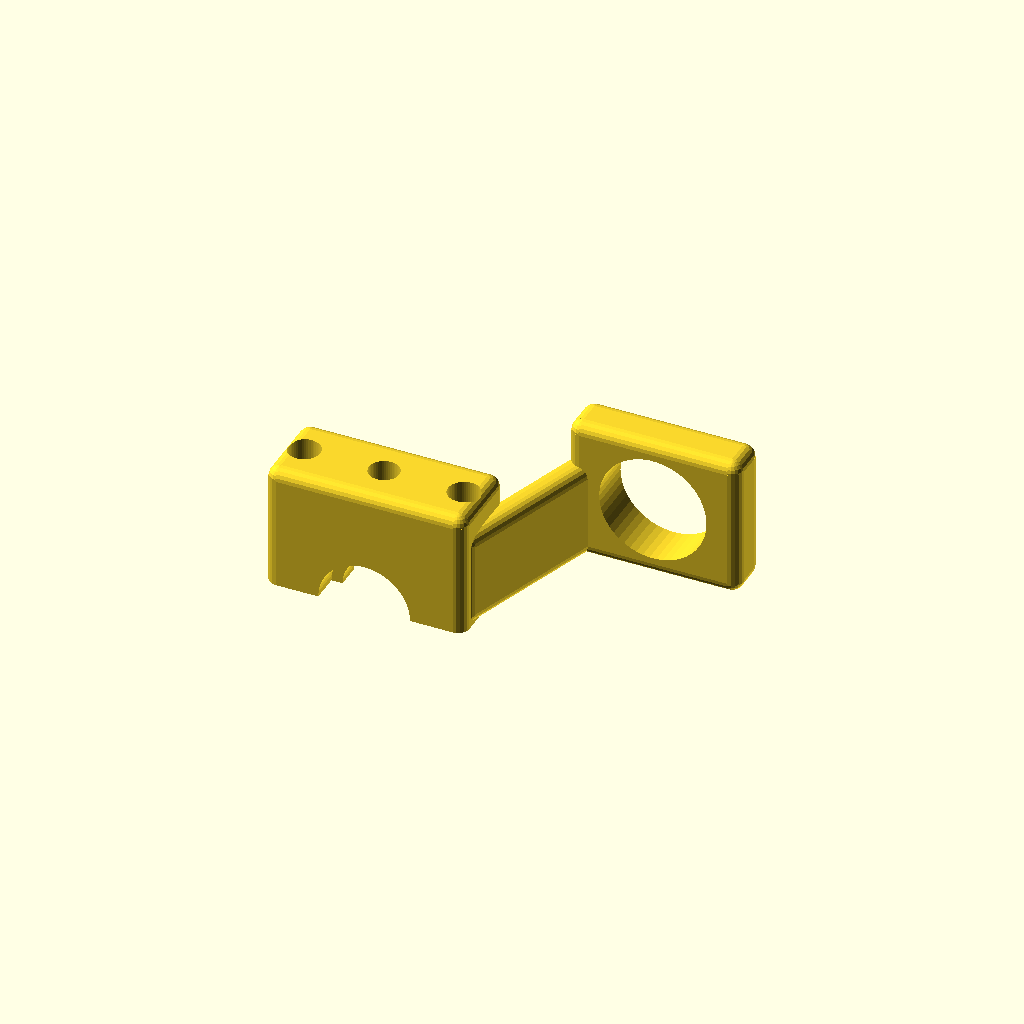
Cell 1 — every parameter at its default value.
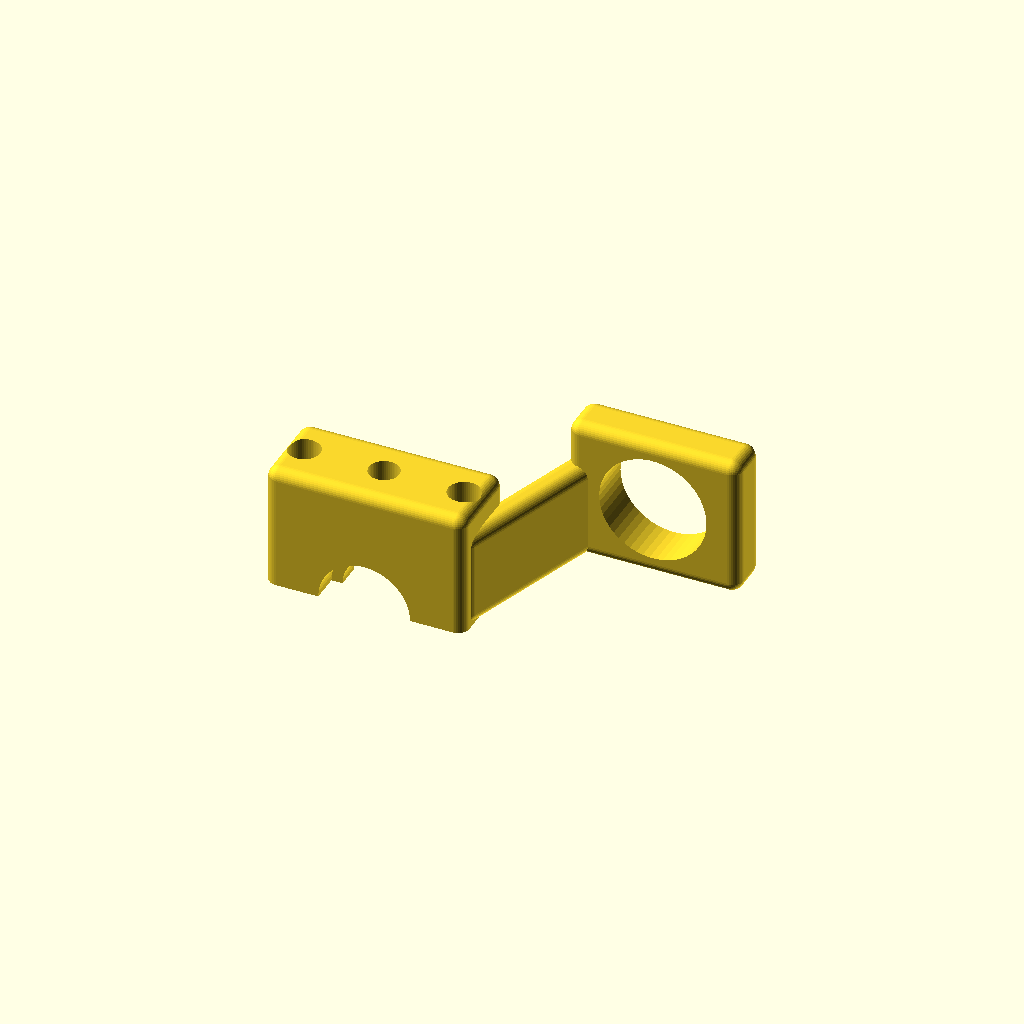
Cell 2 — fn set to 40, the other parameters unchanged.
All cells are drawn from one camera (rotation 55°, 0°, 25°, orthographic, colour scheme Cornfield), so only the parameter changes between them.
OpenSCAD source file Bowden_v2/groove_mount_cap.scad:
// Cube with rounded edges

el = 1e-2;
fn = 20;

module rcorner ( r )
{
   difference() {
      translate ( -el * [ 1, 1, 1 ] ) cube( r + el );
      translate ( [ r, r, r ] ) sphere( r, $fn = fn );
   }
}

module redge ( r, l )
{
   difference() {
      translate ( -2 * el * [ 1, 1, 1 ] ) cube( [ r + 2 * el, r + 2 * el, l + 4 * el ] );
      translate ( [ r, r, -el ] ) cylinder( r = r, h = l + 2 * el, $fn = fn );
   }
}

module rcube( size = 1, center = false, r = 0 )
{
        sz = len( size ) == undef ? [ size, size, size ] : size;

        difference() {
                cube( size = sz );
                union (){
                        // Round the edges:

                        redge( r ,sz[2] );
                        translate( [ sz[0], 0, 0 ] ) rotate( 90, [ 0, 0, 1 ] ) redge( r ,sz[2] );
                        translate( [ sz[0], sz[1], 0 ] ) rotate( 180, [ 0, 0, 1 ] ) redge( r ,sz[2] );
                        translate( [ 0, sz[1], 0 ] ) rotate( 270, [ 0, 0, 1 ] ) redge( r ,sz[2] );

                        translate( [ 0, sz[1], 0 ] ) rotate ( 90, [ 1, 0, 0 ] ) redge( r ,sz[1] );
                        translate( [ 0, 0, sz[2] ] ) rotate ( -90, [ 1, 0, 0 ] ) redge( r ,sz[1] );
                        translate( [ sz[0], 0, 0 ] ) rotate ( 180, [ 0, 1, 1 ] ) redge( r ,sz[1] );
                        translate( [ sz[0], sz[1], sz[2] ] ) rotate ( 180, [ 0, 1, -1 ] ) redge( r ,sz[1] );

                        translate( [ sz[0], 0, 0 ] ) rotate( -90, [ 0, 1, 0 ] )  redge( r ,sz[0] );
                        translate( [ 0, 0, sz[2] ] ) rotate( 90, [ 0, 1, 0 ] )  redge( r ,sz[0] );
                        translate( [ 0, sz[1], 0 ] ) rotate( 180, [ 1, 0, 1 ] )  redge( r ,sz[0] );
                        translate( [ sz[0], sz[1], sz[2] ] ) rotate( 180, [ 1, 0, -1 ] )  redge( r ,sz[0] );

                        // Round the corners:
                        rcorner( r );
                        translate( [ sz[0], 0, 0 ] ) rotate( 90, [ 0, 0, 1 ] ) rcorner( r );
                        translate( [ sz[0], sz[1], 0 ] ) rotate( 180, [ 0, 0, 1 ] ) rcorner( r );
                        translate( [ 0, sz[1], 0 ] ) rotate( 270, [ 0, 0, 1 ] ) rcorner( r );

                        translate( [ 0, 0, sz[2] ] ) rotate( 90, [ 0, 0, 1 ] ) rotate( 180, [ 1, 0, 0 ] ) rcorner( r );
                        translate( [ sz[0], 0, sz[2] ] ) rotate( 180, [ 0, 0, 1 ] ) rotate( 180, [ 1, 0, 0 ] ) rcorner( r );
                        translate( [ sz[0], sz[1], sz[2] ] ) rotate( 270, [ 0, 0, 1 ] ) rotate( 180, [ 1, 0, 0 ] ) rcorner( r );
                        translate( [ 0, sz[1], sz[2] ] ) rotate( 180, [ 1, 0, 0 ] ) rcorner( r );

                }
        }
}

delta = ( 35 - 23 ) / 2;
hole_rad = 2;
inner_hole = 35 - 3 * delta;

gm_hole_dist = 28;
pf_hole_dist = 25;
gm_attach_width = 35;
gm_cap_length = 22;

tol = 0.2;

// http://reprap.org/wiki/File:Jhn_nozzle_holder_v5.jpg
groove_inner_rad = ( 12 + tol ) / 2;
groove_rad = ( 15.875 + tol ) / 2;

render( convexity = 4 ){
    mirror () 
    {
        difference(){
            union(){
                difference(){
                    // Main body:
                    translate( [ 0, 0, -3 ] )
                        rcube( [ gm_attach_width, 15, gm_cap_length + 3 ], r = 2 );
                    // Remove main body bottom rounding:
                    translate( [ -0.1, 0, -5 ] )
                        cube( [ gm_attach_width + 0.2, 22, 5 ] );
                    // Fan duct hole:
                    translate( [ gm_attach_width / 2, 15 / 2, gm_cap_length + 0.1 - 5 ] ){
                        cylinder( h = 5.1, r = 5.3 / 2.0, $fn = 50 );
                        translate( [ 0, 0, -7 ] )
                            cylinder( h = 7, r2 = 4 / 2, r1 = 4 / 2 + 1.4, $fn = 50 );
                    }

                }
                    
                // Connection to induction sensor mount:
                translate( [ 5, 3, 0 ] )
                    rotate( 108.4, [ 0, 0, 1 ] )
                    {
                        rcube( [ 31.63, 5, 17 ], r = 2 );
                    }
            }
            // Groove mount:
            translate( [ gm_attach_width / 2, - 0.1, 0 ] ){
                rotate( -90, [ 1, 0, 0 ] ) {
                    cylinder( r = groove_inner_rad, h = 10 + 0.1, $fn = 50  );
                    cylinder( r = groove_rad, h = 4.76 + tol + 0.1, $fn = 50  );
                    translate( [ 0, 0, 4.76 + tol + 4.64 - tol + 0.1 ] )
                        cylinder( r = groove_rad, h = 4.76 + tol + 5, $fn = 50 );
                }
            }
    
            // Screw holes:
            translate( [ 0, 15 / 2, -0.1 ] )
            {
                translate( [ ( gm_attach_width - gm_hole_dist ) / 2, 0, 0 ] )
                    cylinder( h = gm_cap_length + 3 + 0.1, r = 4 / 2 + 0.8, $fn = 50 );
                translate( [ ( gm_attach_width + gm_hole_dist) / 2, 0, 0 ] )
                    cylinder( h = gm_cap_length + 3 + 0.1, r = 4 / 2 + 0.8, $fn = 50 );
            }
         }
        
        difference ()
        {
            // Induction sensor mount:
            translate( [ -35, 28, 0 ] )
                rcube( [ 30, 8, 25 ], r = 2 );
            
            // Induction sensor mount hole:
            translate( [ -20, 40, 12.5 ] )
                rotate( 90, [ 1, 0, 0 ] )
                    cylinder( h = 20.1, r = 9.4, $fn = 50 );
        }
    }
}
Parameter table extracted from the source (name, type, default, range or options):
el: number, default 0.01
fn: number, default 20
